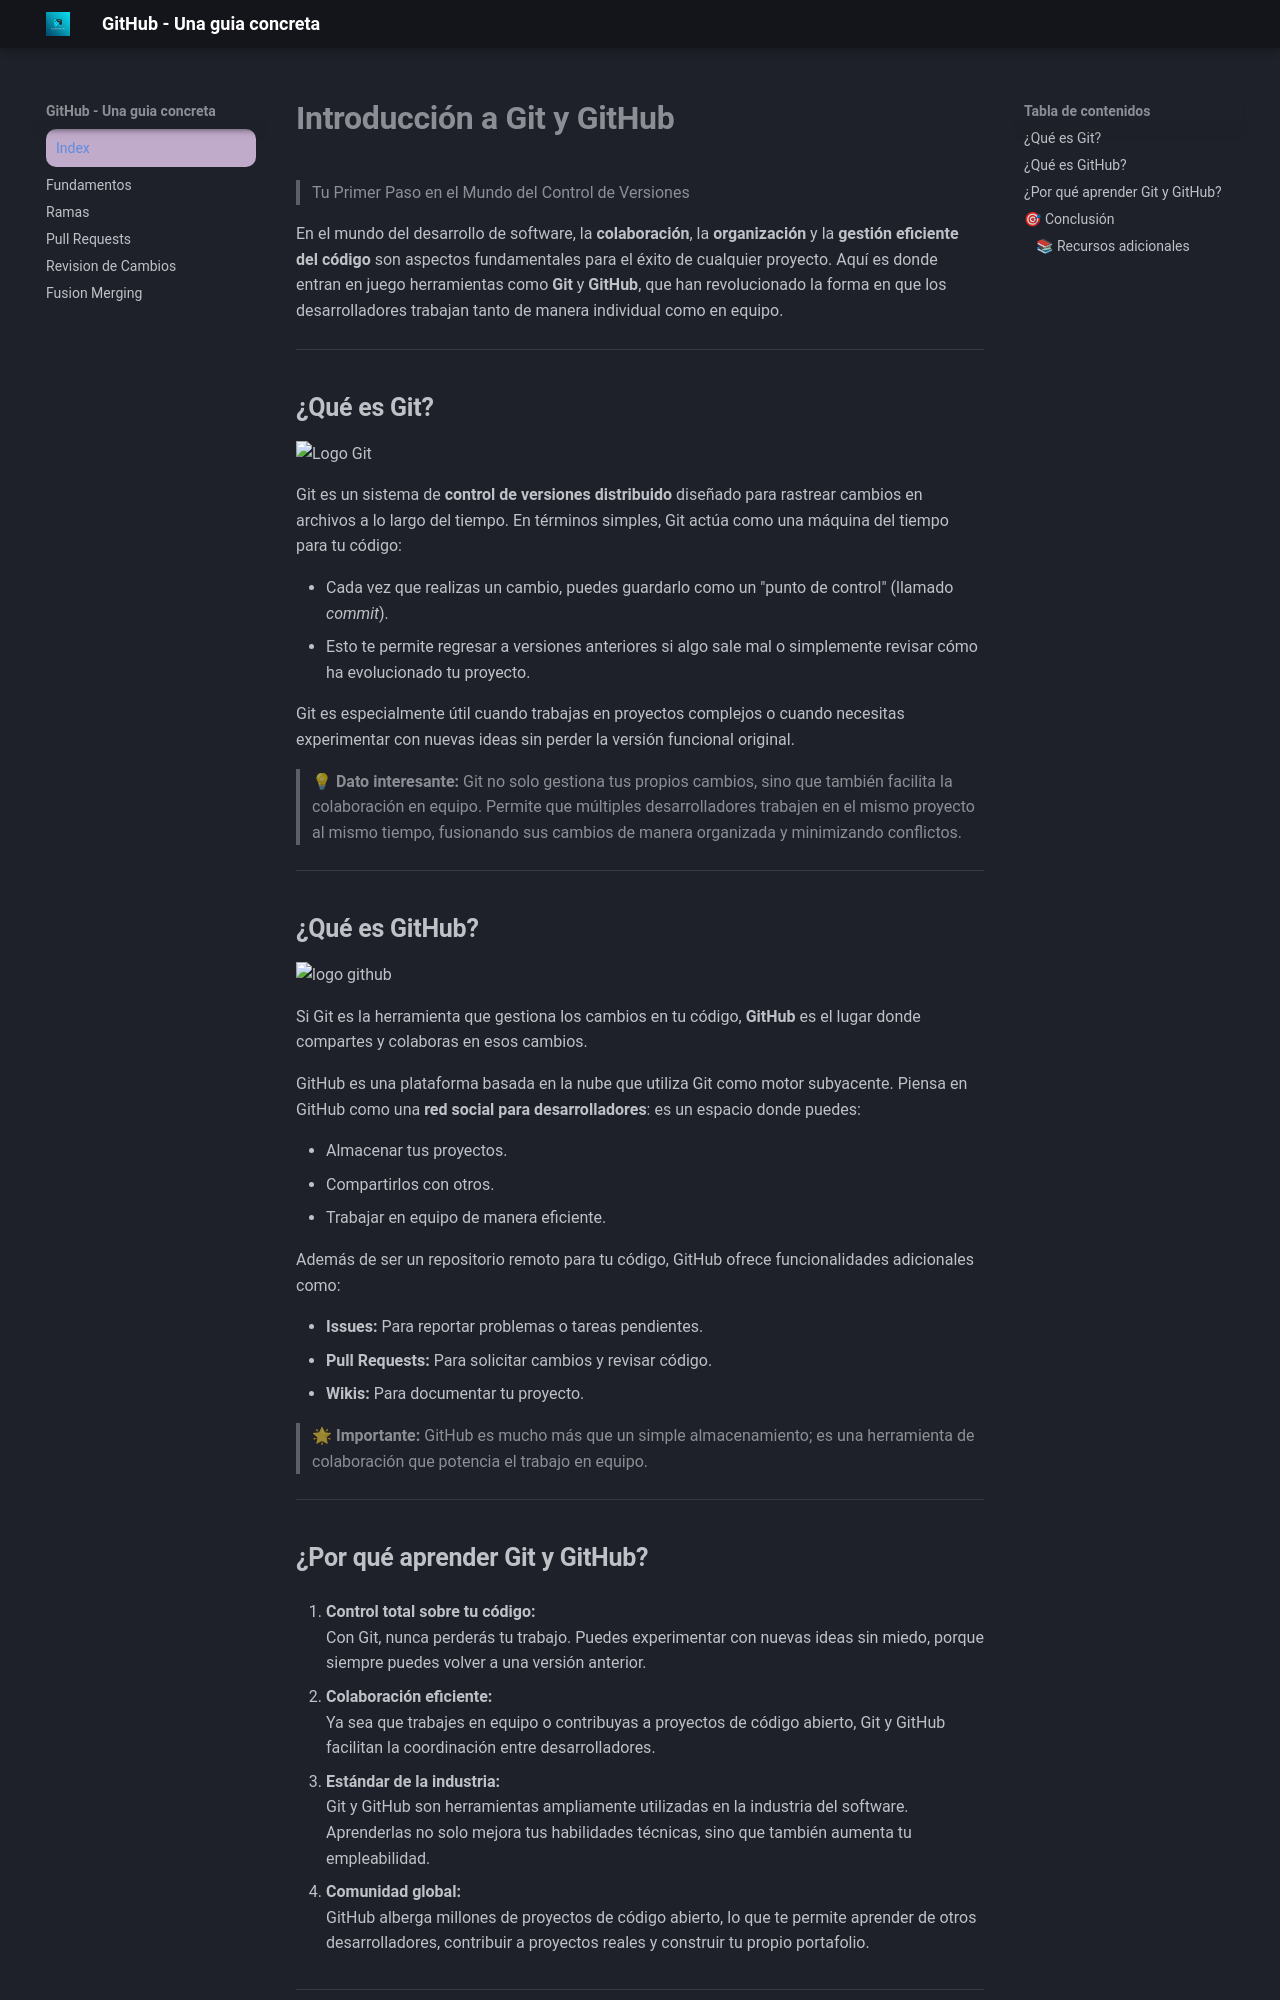

repository: borissalleg/tutorial_GitHub · page: index.html · generator: mkdocs

# **Introducción a Git y GitHub**
   >  Tu Primer Paso en el Mundo del Control de Versiones


En el mundo del desarrollo de software, la **colaboración**, la **organización** y la **gestión eficiente del código** son aspectos fundamentales para el éxito de cualquier proyecto. Aquí es donde entran en juego herramientas como **Git** y **GitHub**, que han revolucionado la forma en que los desarrolladores trabajan tanto de manera individual como en equipo.

---

## **¿Qué es Git?**

![Logo Git](https://opsera.ai/wp-content/uploads/2025/07/5f2f630735aafe2300802edd_git-logo.png)

Git es un sistema de **control de versiones distribuido** diseñado para rastrear cambios en archivos a lo largo del tiempo. En términos simples, Git actúa como una máquina del tiempo para tu código:

- Cada vez que realizas un cambio, puedes guardarlo como un "punto de control" (llamado *commit*).
- Esto te permite regresar a versiones anteriores si algo sale mal o simplemente revisar cómo ha evolucionado tu proyecto.

Git es especialmente útil cuando trabajas en proyectos complejos o cuando necesitas experimentar con nuevas ideas sin perder la versión funcional original.

> **💡 Dato interesante:** Git no solo gestiona tus propios cambios, sino que también facilita la colaboración en equipo. Permite que múltiples desarrolladores trabajen en el mismo proyecto al mismo tiempo, fusionando sus cambios de manera organizada y minimizando conflictos.

---
